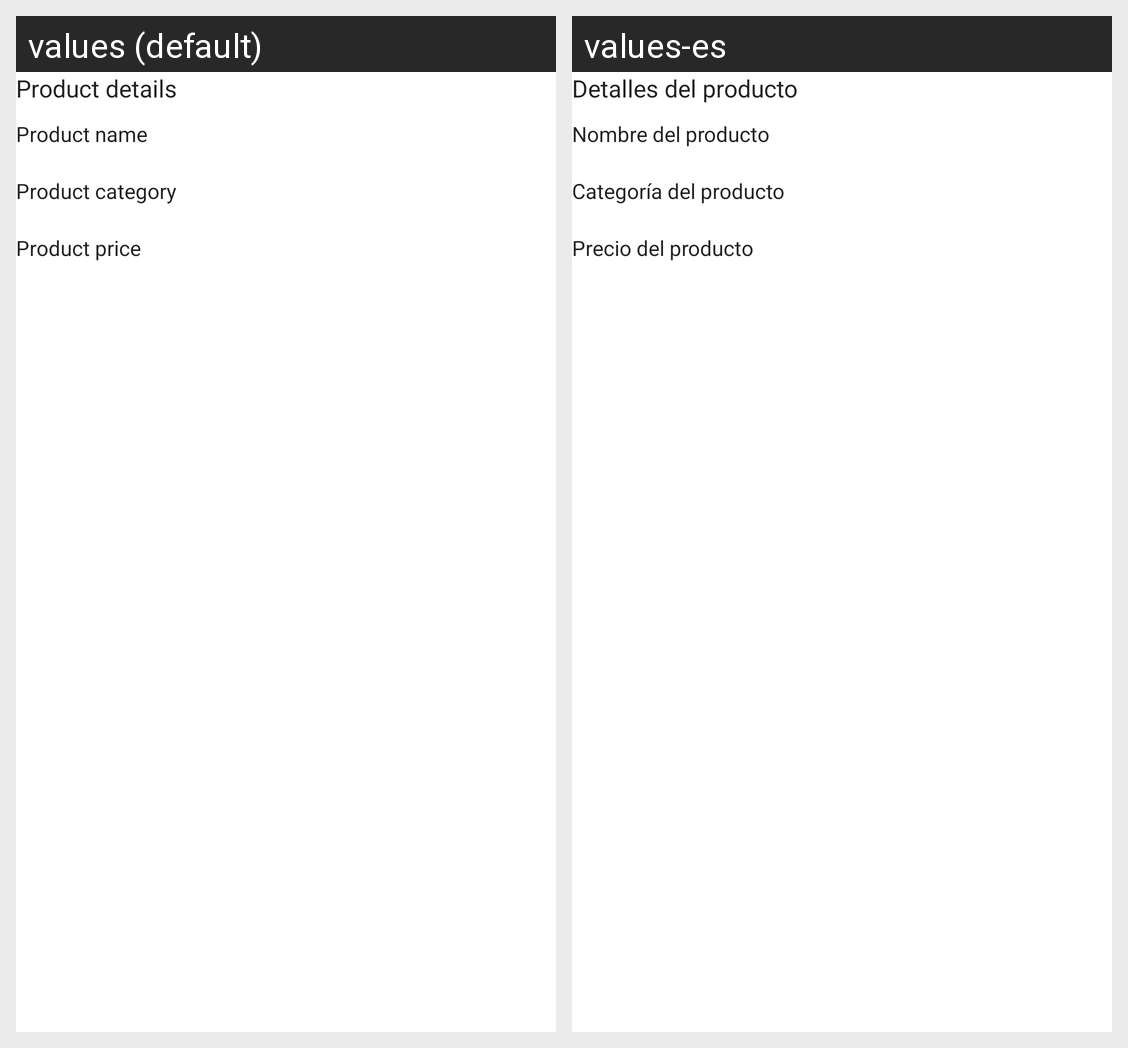

Translations of the strings shown on this Android screen, per locale in the grid:
Android screen res/layout/activity_product_details.xml rendered under 2 locales, left to right: values (default), values-es. Device: Nexus 5 (rendered at 1080×1920; each locale shown at half size, 540×960, under a caption strip naming it); theme Theme.AASFRPM.
Strings drawn on this screen, with the default value and each locale's value (text and hints the layout hard-codes, and strings that could not be matched under every locale, appear in the picture but are not listed):

product_detail
  values: Product details
  values-es: Detalles del producto

product_name
  values: Product name
  values-es: Nombre del producto

product_category
  values: Product category
  values-es: Categoría del producto

product_price
  values: Product price
  values-es: Precio del producto
